Image classification data set "dataset_processed" (snehadpatel/Local-Vegetable-Variety-Classifier on GitHub). Class labels (5): green chilli Marcha, ladies finger, pointed gourd, ivy gourd, peas.

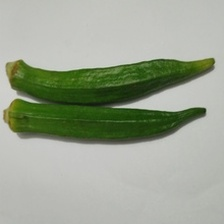
Label: ladies finger

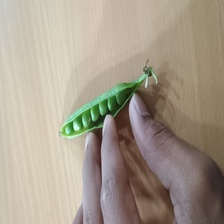
Label: peas

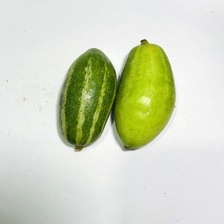
Label: pointed gourd

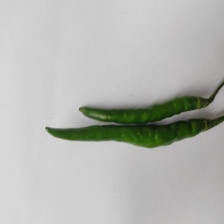
Label: green chilli Marcha

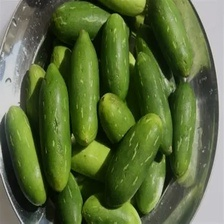
Label: ivy gourd

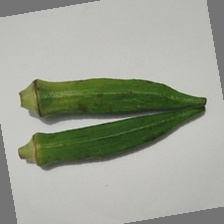
Label: ladies finger
